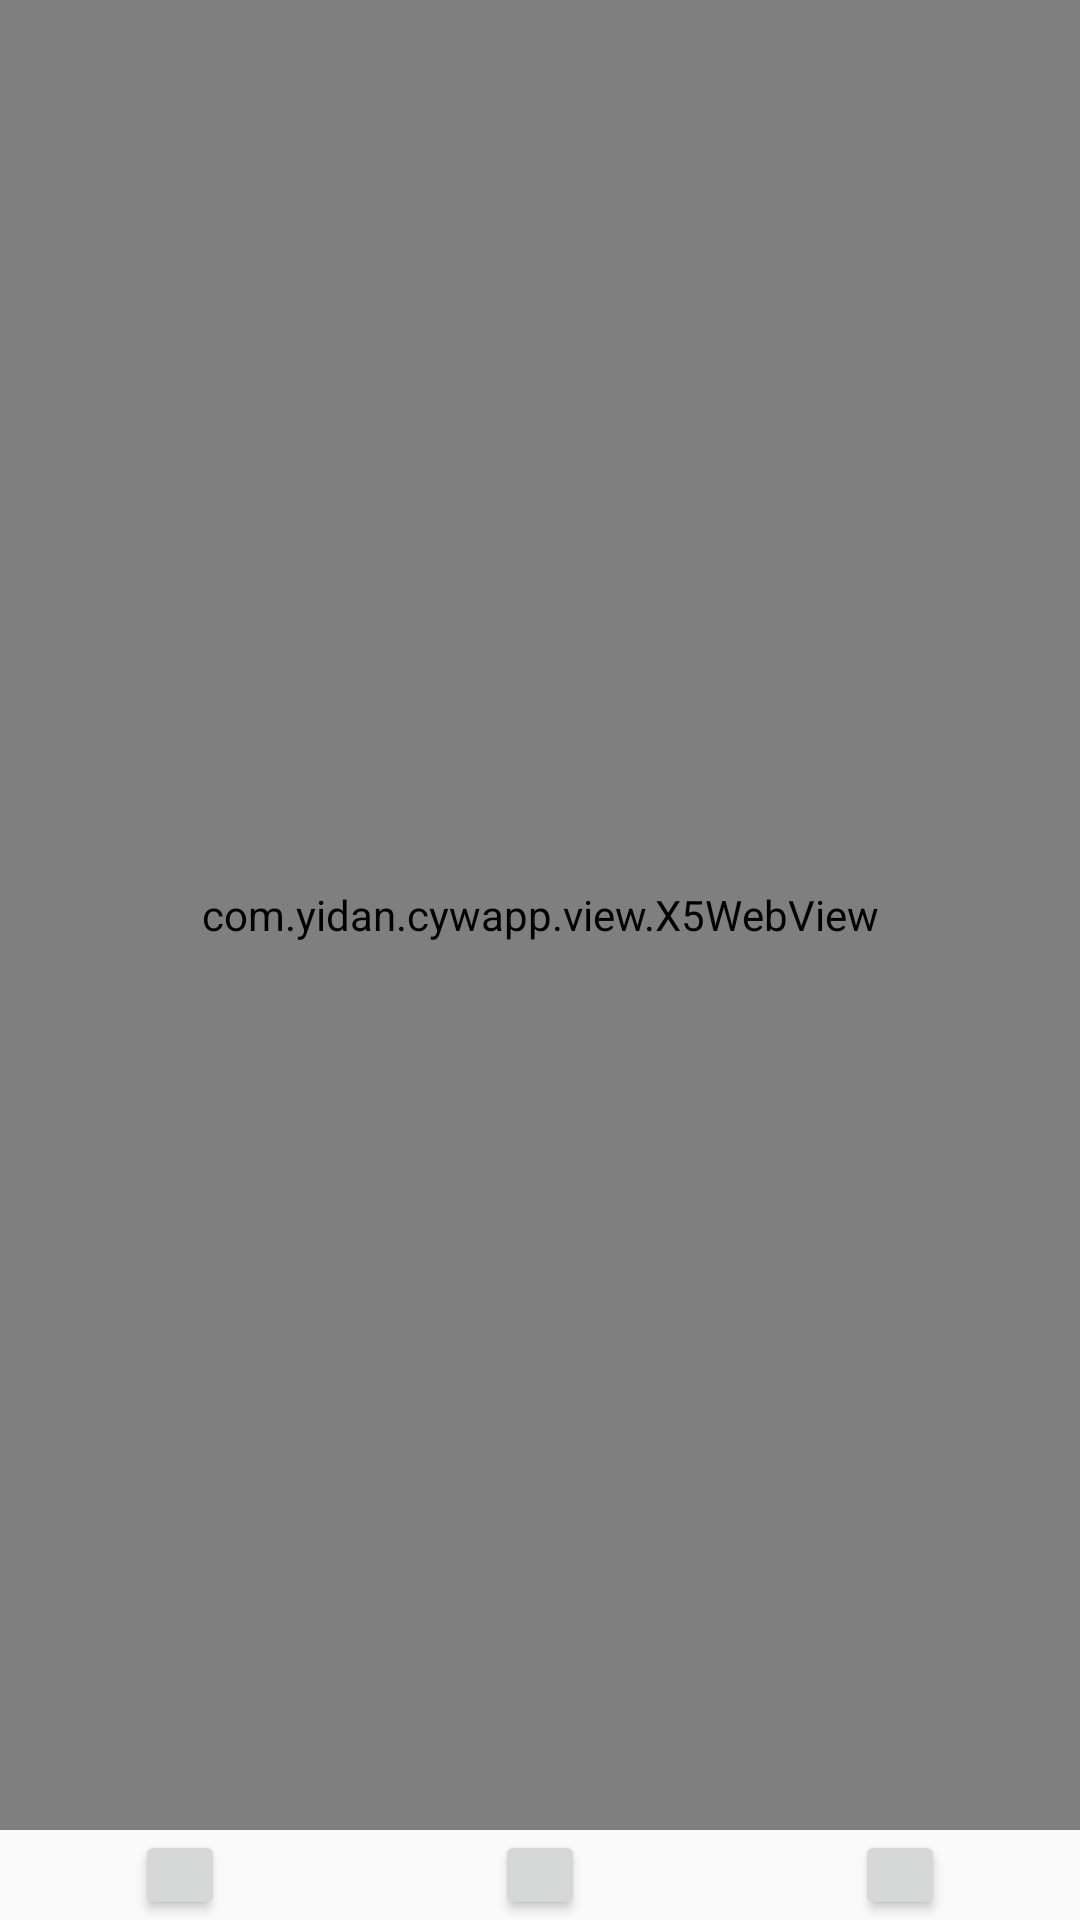

Write the Android layout XML for this screen, with the resource values it uses.
<!-- AndroidManifest.xml: application theme Theme.AppCompat.Light.NoActionBar -->
<!-- res/layout/refresh_layout.xml -->
<?xml version="1.0" encoding="utf-8"?>
<RelativeLayout xmlns:android="http://schemas.android.com/apk/res/android"
    android:layout_width="match_parent"
    android:layout_height="match_parent" >

    <FrameLayout
        android:id="@+id/frame_web_video"
        android:layout_width="match_parent"
        android:layout_height="match_parent" >
    </FrameLayout>

    <LinearLayout
        android:id="@+id/linear_filechooser_btn_pool"
        android:layout_width="fill_parent"
        android:layout_height="wrap_content"
        android:layout_alignParentBottom="true"
        android:orientation="horizontal" >

        <RelativeLayout
            android:layout_width="match_parent"
            android:layout_height="wrap_content"
            android:layout_weight="1" >

            <Button
                android:id="@+id/bt_filechooser_flush"
                android:layout_width="30dp"
                android:layout_height="30dp"
                android:layout_centerHorizontal="true"
                android:layout_weight="1"
                />
        </RelativeLayout>

        <RelativeLayout
            android:layout_width="match_parent"
            android:layout_height="wrap_content"
            android:layout_weight="1" >

            <Button
                android:id="@+id/bt_filechooser_back"
                android:layout_width="30dp"
                android:layout_height="30dp"
                android:layout_centerHorizontal="true"
                android:layout_weight="1"
                />
        </RelativeLayout>

        <RelativeLayout
            android:layout_width="match_parent"
            android:layout_height="wrap_content"
            android:layout_weight="1" >

            <Button
                android:id="@+id/bt_filechooser_home"
                android:layout_width="30dp"
                android:layout_height="30dp"
                android:layout_centerHorizontal="true"
                android:layout_weight="1"
                />
        </RelativeLayout>
    </LinearLayout>

    <RelativeLayout
        android:layout_width="fill_parent"
        android:layout_height="match_parent"
        android:layout_above="@id/linear_filechooser_btn_pool" >

        <TextView
            android:layout_width="wrap_content"
            android:layout_height="wrap_content"
            android:layout_centerHorizontal="true"
            android:text="由QQ浏览器X5内核提供技术支持"
            android:textColor="#4195f4"
            android:textSize="18sp" />

        <com.yidan.cywapp.view.X5WebView
            android:id="@+id/web_filechooser"
            android:layout_width="fill_parent"
            android:layout_height="match_parent" >
        </com.yidan.cywapp.view.X5WebView>

        <RelativeLayout
            android:id="@+id/refreshPool"
            android:layout_width="fill_parent"
            android:layout_height="wrap_content"
            android:layout_alignParentTop="true"
            android:clickable="false"
            android:focusable="false"
            android:orientation="vertical" >

            <TextView
                android:id="@+id/refreshText"
                android:layout_width="wrap_content"
                android:layout_height="wrap_content"
                android:layout_centerHorizontal="true"
                android:layout_gravity="center_horizontal"
                android:alpha="0"
                android:clickable="false"
                android:focusable="false"
                android:gravity="center_horizontal"
                android:text="向下拉刷新页面"
                android:textColor="#fa1f34"
                android:textSize="20dp" />
        </RelativeLayout>
    </RelativeLayout>

</RelativeLayout>
<!-- resources referenced by this layout -->
<resources>

</resources>
